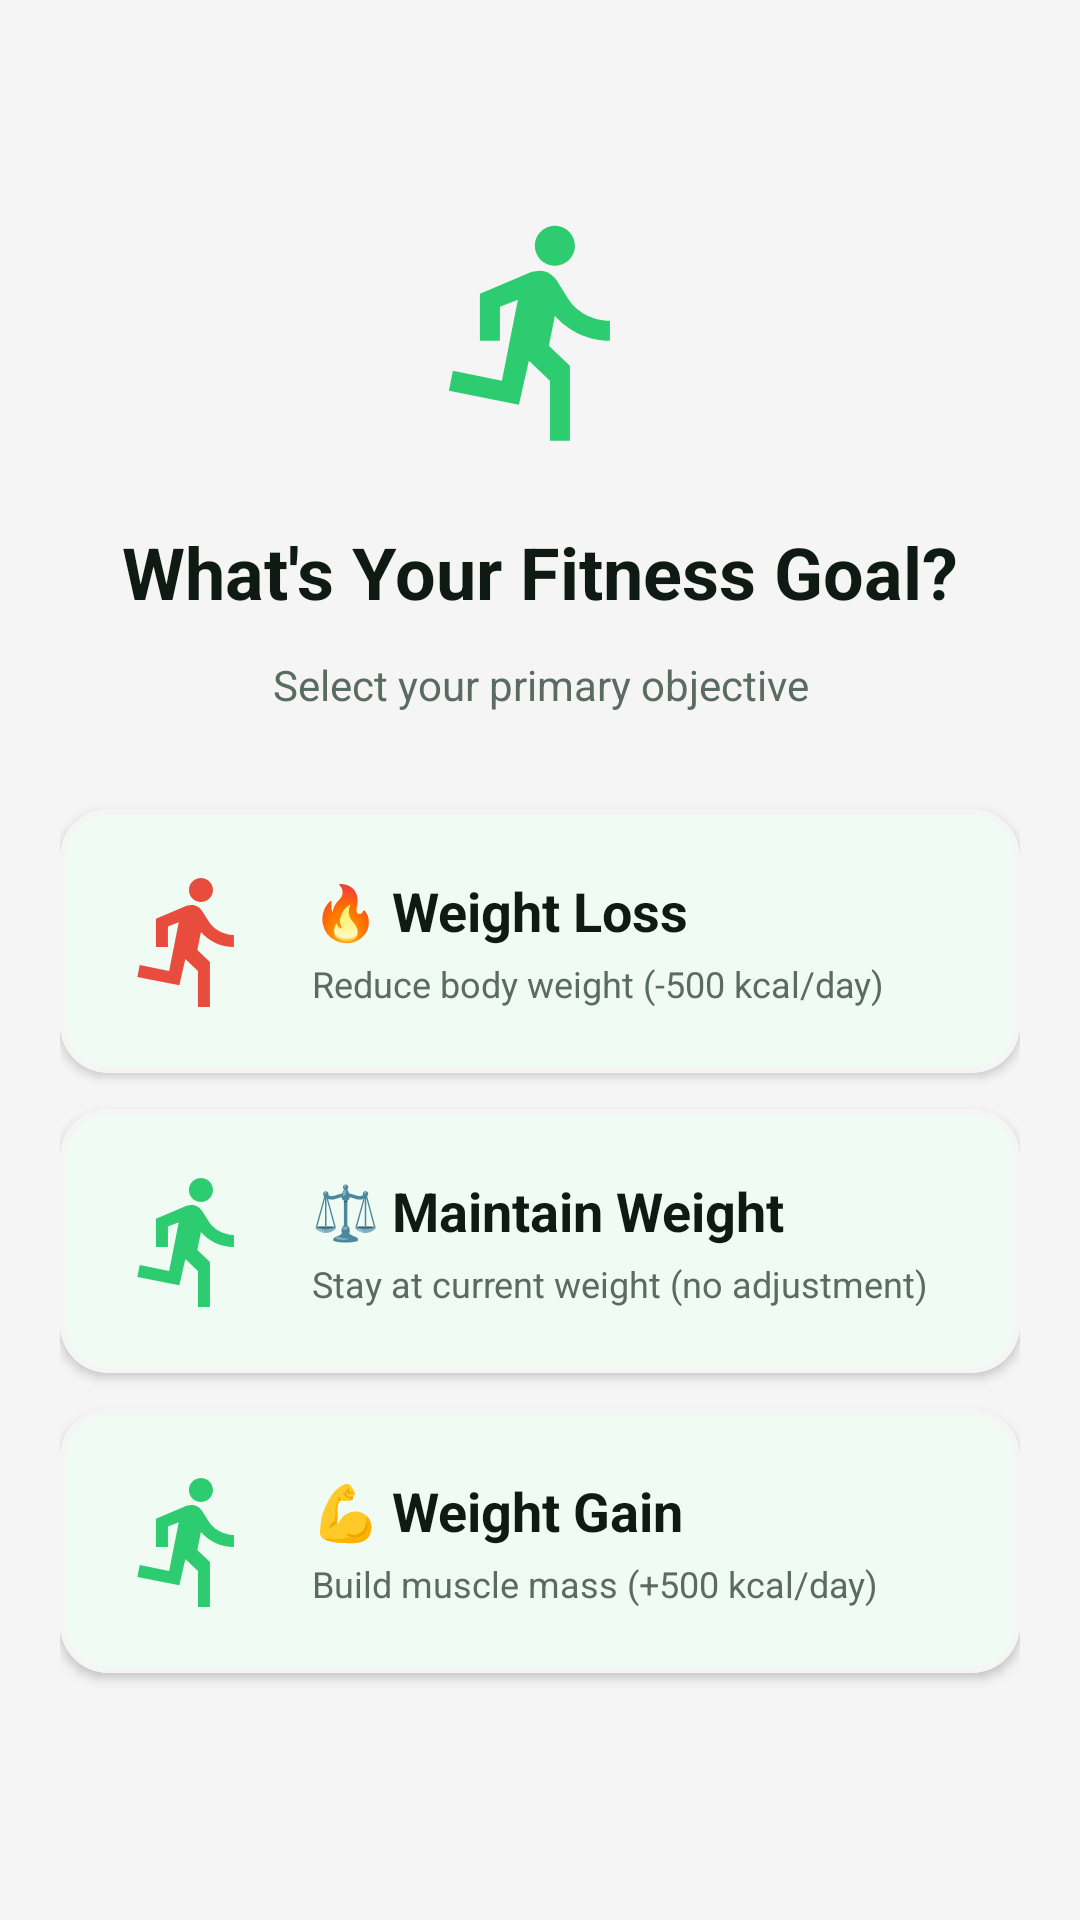

Here is an Android app screen rendered from its layout file. Give the layout XML and the strings, colors and styles it references.
<!-- AndroidManifest.xml: application theme Theme.Yugved4 -->
<!-- res/layout/step_fitness_goal.xml -->
<?xml version="1.0" encoding="utf-8"?>
<LinearLayout xmlns:android="http://schemas.android.com/apk/res/android"
    xmlns:app="http://schemas.android.com/apk/res-auto"
    android:layout_width="match_parent"
    android:layout_height="match_parent"
    android:orientation="vertical"
    android:padding="20dp"
    android:gravity="center">

    
    <ImageView
        android:layout_width="80dp"
        android:layout_height="80dp"
        android:layout_marginBottom="24dp"
        android:contentDescription="Fitness Goal Icon"
        android:src="@drawable/ic_activity"
        app:tint="@color/emerald_green" />

    
    <TextView
        android:layout_width="wrap_content"
        android:layout_height="wrap_content"
        android:text="What's Your Fitness Goal?"
        android:textColor="@color/text_primary"
        android:textSize="24sp"
        android:textStyle="bold"
        android:layout_marginBottom="12dp" />

    
    <TextView
        android:layout_width="wrap_content"
        android:layout_height="wrap_content"
        android:text="Select your primary objective"
        android:textColor="@color/text_secondary"
        android:textSize="14sp"
        android:textAlignment="center"
        android:layout_marginBottom="32dp" />

    
    
    
    <com.google.android.material.card.MaterialCardView
        android:id="@+id/cardWeightLoss"
        android:layout_width="match_parent"
        android:layout_height="wrap_content"
        android:layout_marginBottom="12dp"
        android:clickable="true"
        android:focusable="true"
        app:cardCornerRadius="16dp"
        app:cardElevation="2dp"
        app:strokeWidth="2dp"
        app:strokeColor="@color/background_light">

        <LinearLayout
            android:layout_width="match_parent"
            android:layout_height="wrap_content"
            android:orientation="horizontal"
            android:gravity="center_vertical"
            android:padding="20dp">

            <ImageView
                android:layout_width="48dp"
                android:layout_height="48dp"
                android:contentDescription="Weight Loss"
                android:src="@drawable/ic_activity"
                app:tint="@color/error" />

            <LinearLayout
                android:layout_width="0dp"
                android:layout_height="wrap_content"
                android:layout_weight="1"
                android:orientation="vertical"
                android:layout_marginStart="16dp">

                <TextView
                    android:layout_width="wrap_content"
                    android:layout_height="wrap_content"
                    android:text="🔥 Weight Loss"
                    android:textColor="@color/text_primary"
                    android:textSize="18sp"
                    android:textStyle="bold" />

                <TextView
                    android:layout_width="wrap_content"
                    android:layout_height="wrap_content"
                    android:text="Reduce body weight (-500 kcal/day)"
                    android:textColor="@color/text_secondary"
                    android:textSize="12sp"
                    android:layout_marginTop="4dp" />

            </LinearLayout>

        </LinearLayout>

    </com.google.android.material.card.MaterialCardView>

    
    <com.google.android.material.card.MaterialCardView
        android:id="@+id/cardMaintainWeight"
        android:layout_width="match_parent"
        android:layout_height="wrap_content"
        android:layout_marginBottom="12dp"
        android:clickable="true"
        android:focusable="true"
        app:cardCornerRadius="16dp"
        app:cardElevation="2dp"
        app:strokeWidth="2dp"
        app:strokeColor="@color/background_light">

        <LinearLayout
            android:layout_width="match_parent"
            android:layout_height="wrap_content"
            android:orientation="horizontal"
            android:gravity="center_vertical"
            android:padding="20dp">

            <ImageView
                android:layout_width="48dp"
                android:layout_height="48dp"
                android:contentDescription="Maintain Weight"
                android:src="@drawable/ic_activity"
                app:tint="@color/success" />

            <LinearLayout
                android:layout_width="0dp"
                android:layout_height="wrap_content"
                android:layout_weight="1"
                android:orientation="vertical"
                android:layout_marginStart="16dp">

                <TextView
                    android:layout_width="wrap_content"
                    android:layout_height="wrap_content"
                    android:text="⚖️ Maintain Weight"
                    android:textColor="@color/text_primary"
                    android:textSize="18sp"
                    android:textStyle="bold" />

                <TextView
                    android:layout_width="wrap_content"
                    android:layout_height="wrap_content"
                    android:text="Stay at current weight (no adjustment)"
                    android:textColor="@color/text_secondary"
                    android:textSize="12sp"
                    android:layout_marginTop="4dp" />

            </LinearLayout>

        </LinearLayout>

    </com.google.android.material.card.MaterialCardView>

    
    <com.google.android.material.card.MaterialCardView
        android:id="@+id/cardWeightGain"
        android:layout_width="match_parent"
        android:layout_height="wrap_content"
        android:layout_marginBottom="12dp"
        android:clickable="true"
        android:focusable="true"
        app:cardCornerRadius="16dp"
        app:cardElevation="2dp"
        app:strokeWidth="2dp"
        app:strokeColor="@color/background_light">

        <LinearLayout
            android:layout_width="match_parent"
            android:layout_height="wrap_content"
            android:orientation="horizontal"
            android:gravity="center_vertical"
            android:padding="20dp">

            <ImageView
                android:layout_width="48dp"
                android:layout_height="48dp"
                android:contentDescription="Weight Gain"
                android:src="@drawable/ic_activity"
                app:tint="@color/emerald_green" />

            <LinearLayout
                android:layout_width="0dp"
                android:layout_height="wrap_content"
                android:layout_weight="1"
                android:orientation="vertical"
                android:layout_marginStart="16dp">

                <TextView
                    android:layout_width="wrap_content"
                    android:layout_height="wrap_content"
                    android:text="💪 Weight Gain"
                    android:textColor="@color/text_primary"
                    android:textSize="18sp"
                    android:textStyle="bold" />

                <TextView
                    android:layout_width="wrap_content"
                    android:layout_height="wrap_content"
                    android:text="Build muscle mass (+500 kcal/day)"
                    android:textColor="@color/text_secondary"
                    android:textSize="12sp"
                    android:layout_marginTop="4dp" />

            </LinearLayout>

        </LinearLayout>

    </com.google.android.material.card.MaterialCardView>

</LinearLayout>
<!-- resources referenced by this layout -->
<resources>
  <color name="background_light">#F5F5F5</color>
  <color name="emerald_green">#2ECC70</color>
  <color name="error">#E74C3C</color>
  <color name="success">#2ECC70</color>
  <color name="text_primary">#0F1A14</color>
  <color name="text_secondary">#5A6C62</color>
  <!-- drawable ic_activity (drawable) -->
  <vector xmlns:android="http://schemas.android.com/apk/res/android"
      android:width="24dp"
      android:height="24dp"
      android:viewportWidth="24"
      android:viewportHeight="24">
      <path
          android:fillColor="@color/emerald_green"
          android:pathData="M13.49,5.48c1.1,0 2,-0.9 2,-2s-0.9,-2 -2,-2s-2,0.9 -2,2S12.39,5.48 13.49,5.48zM9.89,19.38l1,-4.4l2.1,2v6h2v-7.5l-2.1,-2l0.6,-3c1.3,1.5 3.3,2.5 5.5,2.5v-2c-1.9,0 -3.5,-1 -4.3,-2.4l-1,-1.6c-0.4,-0.6 -1,-1 -1.7,-1c-0.3,0 -0.5,0.1 -0.8,0.1l-5.2,2.2v4.7h2v-3.4l1.8,-0.7l-1.6,8.1l-4.9,-1l-0.4,2L9.89,19.38z"/>
  </vector>
  <style name="Theme.Yugved4" parent="Base.Theme.Yugved4" />
  <style name="Base.Theme.Yugved4" parent="Theme.Material3.Light.NoActionBar">
          
          <item name="colorPrimary">@color/emerald_green</item>
          <item name="colorPrimaryVariant">@color/emerald_green_dark</item>
          <item name="colorOnPrimary">@color/text_on_primary</item>
          
          
          <item name="colorSecondary">@color/emerald_green_light</item>
          <item name="colorSecondaryVariant">@color/emerald_green</item>
          <item name="colorOnSecondary">@color/text_on_primary</item>
          
          
          <item name="colorSurface">@color/surface_light</item>
          <item name="colorSurfaceVariant">@color/surface_variant_light</item>
          <item name="colorOnSurface">@color/text_primary</item>
          <item name="colorOnSurfaceVariant">@color/text_secondary</item>
          <item name="colorOutline">@color/outline_light</item>
  
          
          <item name="android:textColorPrimary">@color/text_primary</item>
          <item name="android:textColorSecondary">@color/text_secondary</item>
          
          
          <item name="android:colorBackground">@color/background_light</item>
          <item name="colorOnBackground">@color/text_primary</item>
          
          
          <item name="colorError">@color/error</item>
          <item name="colorOnError">@color/white</item>
          
          
          <item name="android:statusBarColor">@color/emerald_green</item>
          <item name="android:windowLightStatusBar">false</item>
          
          
          <item name="android:navigationBarColor">@color/surface_light</item>
          <item name="android:windowLightNavigationBar">true</item>
      </style>
  <color name="emerald_green_dark">#27AE60</color>
  <color name="text_on_primary">#FFFFFF</color>
  <color name="emerald_green_light">#58D68D</color>
  <color name="surface_light">#FFFFFF</color>
  <color name="surface_variant_light">#F5F5F5</color>
  <color name="outline_light">#E0E0E0</color>
  <color name="white">#FFFFFFFF</color>
</resources>
